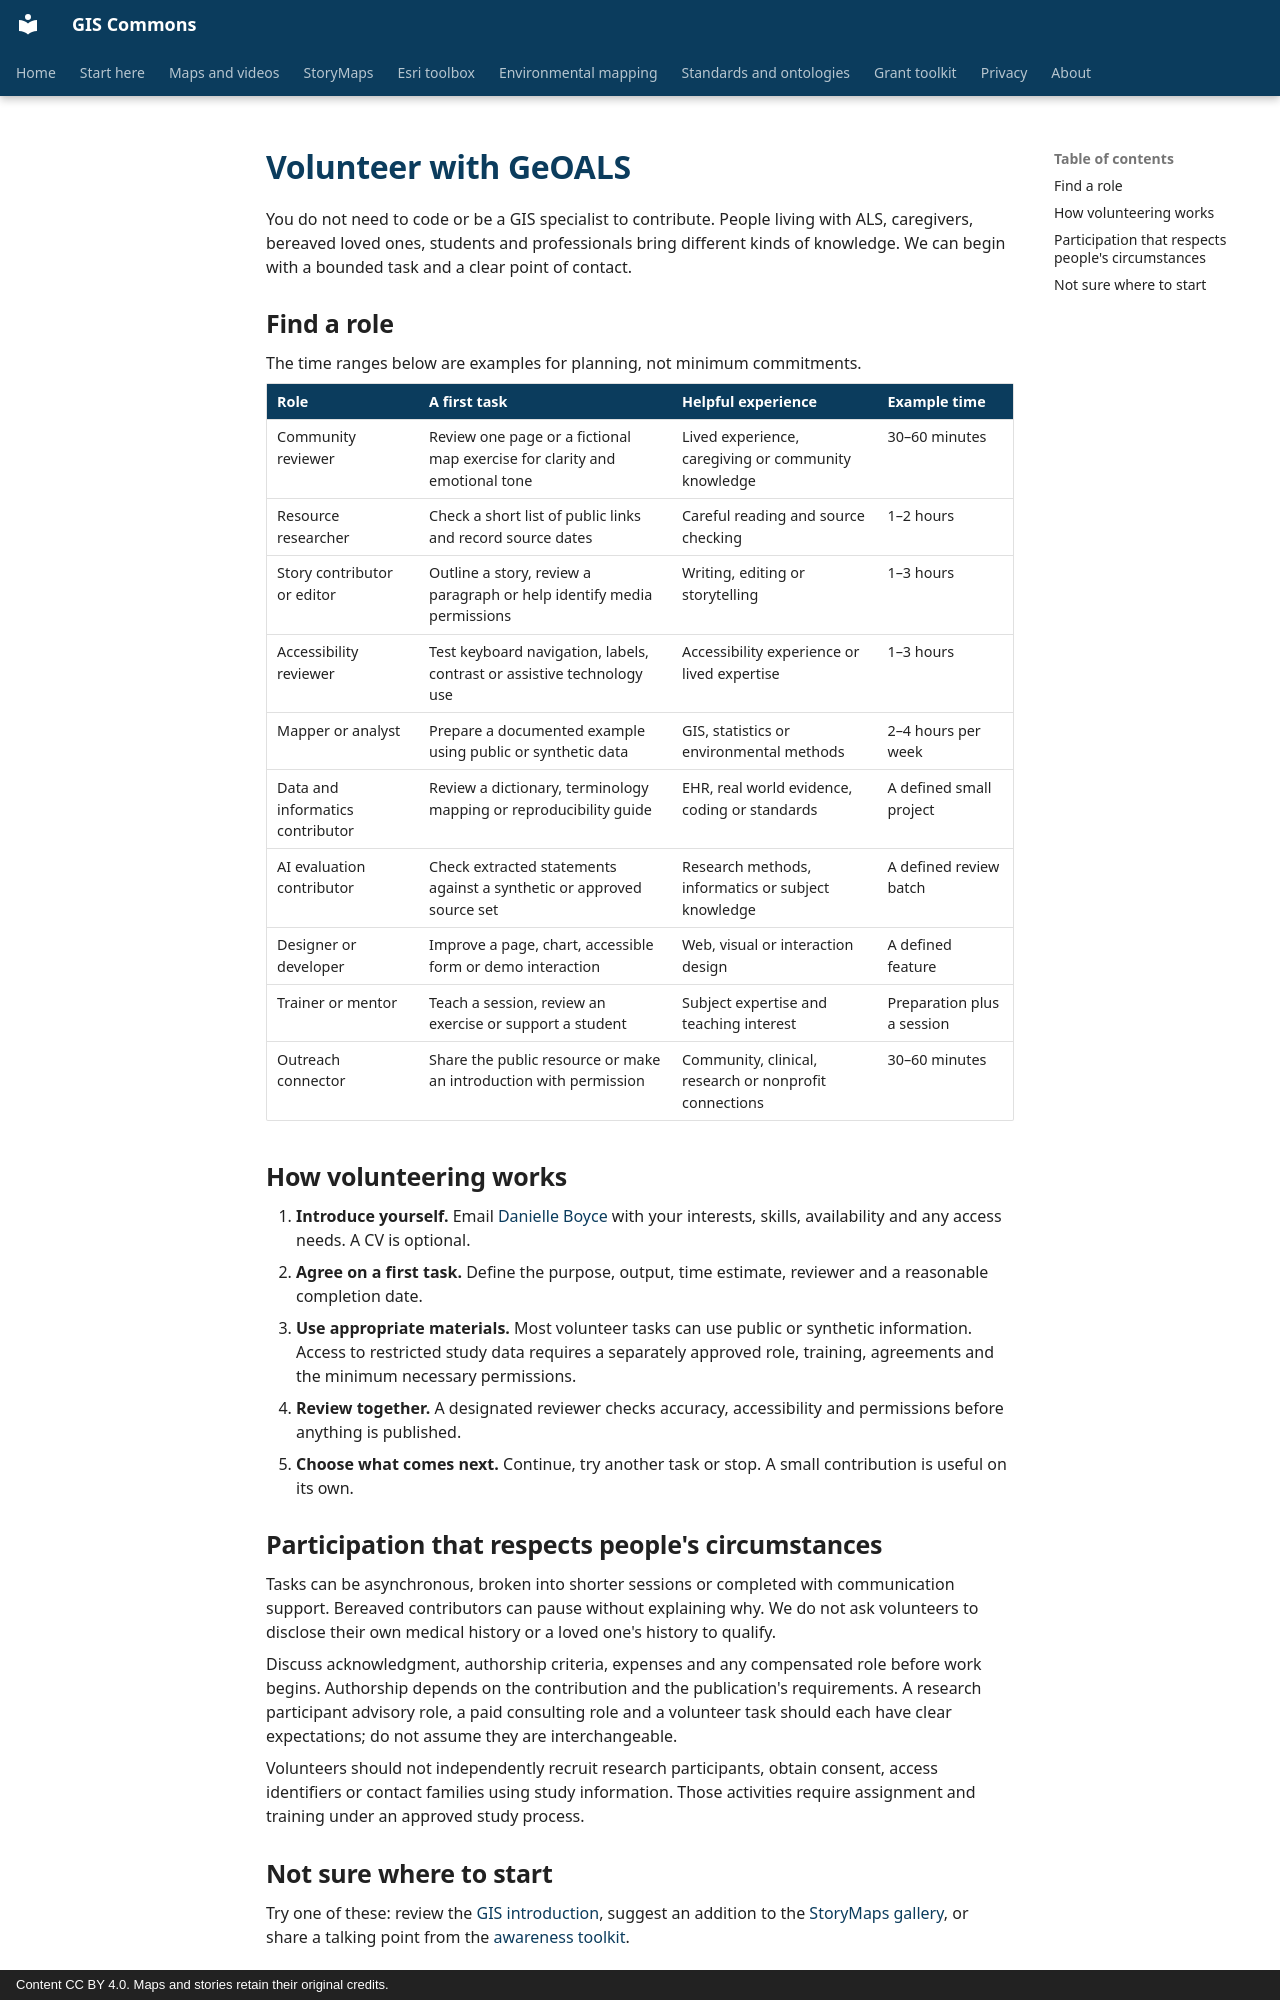

repository: BoyceLab/gis-commons · page: work/volunteer/index.html · generator: mkdocs · copyright: Content CC BY 4.0. Maps and stories retain their original credits.

# Volunteer with GeOALS

You do not need to code or be a GIS specialist to contribute. People living with ALS, caregivers, bereaved loved ones, students and professionals bring different kinds of knowledge. We can begin with a bounded task and a clear point of contact.

## Find a role

The time ranges below are examples for planning, not minimum commitments.

| Role | A first task | Helpful experience | Example time |
|---|---|---|---|
| Community reviewer | Review one page or a fictional map exercise for clarity and emotional tone | Lived experience, caregiving or community knowledge | 30–60 minutes |
| Resource researcher | Check a short list of public links and record source dates | Careful reading and source checking | 1–2 hours |
| Story contributor or editor | Outline a story, review a paragraph or help identify media permissions | Writing, editing or storytelling | 1–3 hours |
| Accessibility reviewer | Test keyboard navigation, labels, contrast or assistive technology use | Accessibility experience or lived expertise | 1–3 hours |
| Mapper or analyst | Prepare a documented example using public or synthetic data | GIS, statistics or environmental methods | 2–4 hours per week |
| Data and informatics contributor | Review a dictionary, terminology mapping or reproducibility guide | EHR, real world evidence, coding or standards | A defined small project |
| AI evaluation contributor | Check extracted statements against a synthetic or approved source set | Research methods, informatics or subject knowledge | A defined review batch |
| Designer or developer | Improve a page, chart, accessible form or demo interaction | Web, visual or interaction design | A defined feature |
| Trainer or mentor | Teach a session, review an exercise or support a student | Subject expertise and teaching interest | Preparation plus a session |
| Outreach connector | Share the public resource or make an introduction with permission | Community, clinical, research or nonprofit connections | 30–60 minutes |

## How volunteering works

1. **Introduce yourself.** Email [Danielle Boyce](mailto:danielle@boycedatascience.com) with your interests, skills, availability and any access needs. A CV is optional.
2. **Agree on a first task.** Define the purpose, output, time estimate, reviewer and a reasonable completion date.
3. **Use appropriate materials.** Most volunteer tasks can use public or synthetic information. Access to restricted study data requires a separately approved role, training, agreements and the minimum necessary permissions.
4. **Review together.** A designated reviewer checks accuracy, accessibility and permissions before anything is published.
5. **Choose what comes next.** Continue, try another task or stop. A small contribution is useful on its own.

## Participation that respects people's circumstances

Tasks can be asynchronous, broken into shorter sessions or completed with communication support. Bereaved contributors can pause without explaining why. We do not ask volunteers to disclose their own medical history or a loved one's history to qualify.

Discuss acknowledgment, authorship criteria, expenses and any compensated role before work begins. Authorship depends on the contribution and the publication's requirements. A research participant advisory role, a paid consulting role and a volunteer task should each have clear expectations; do not assume they are interchangeable.

Volunteers should not independently recruit research participants, obtain consent, access identifiers or contact families using study information. Those activities require assignment and training under an approved study process.
